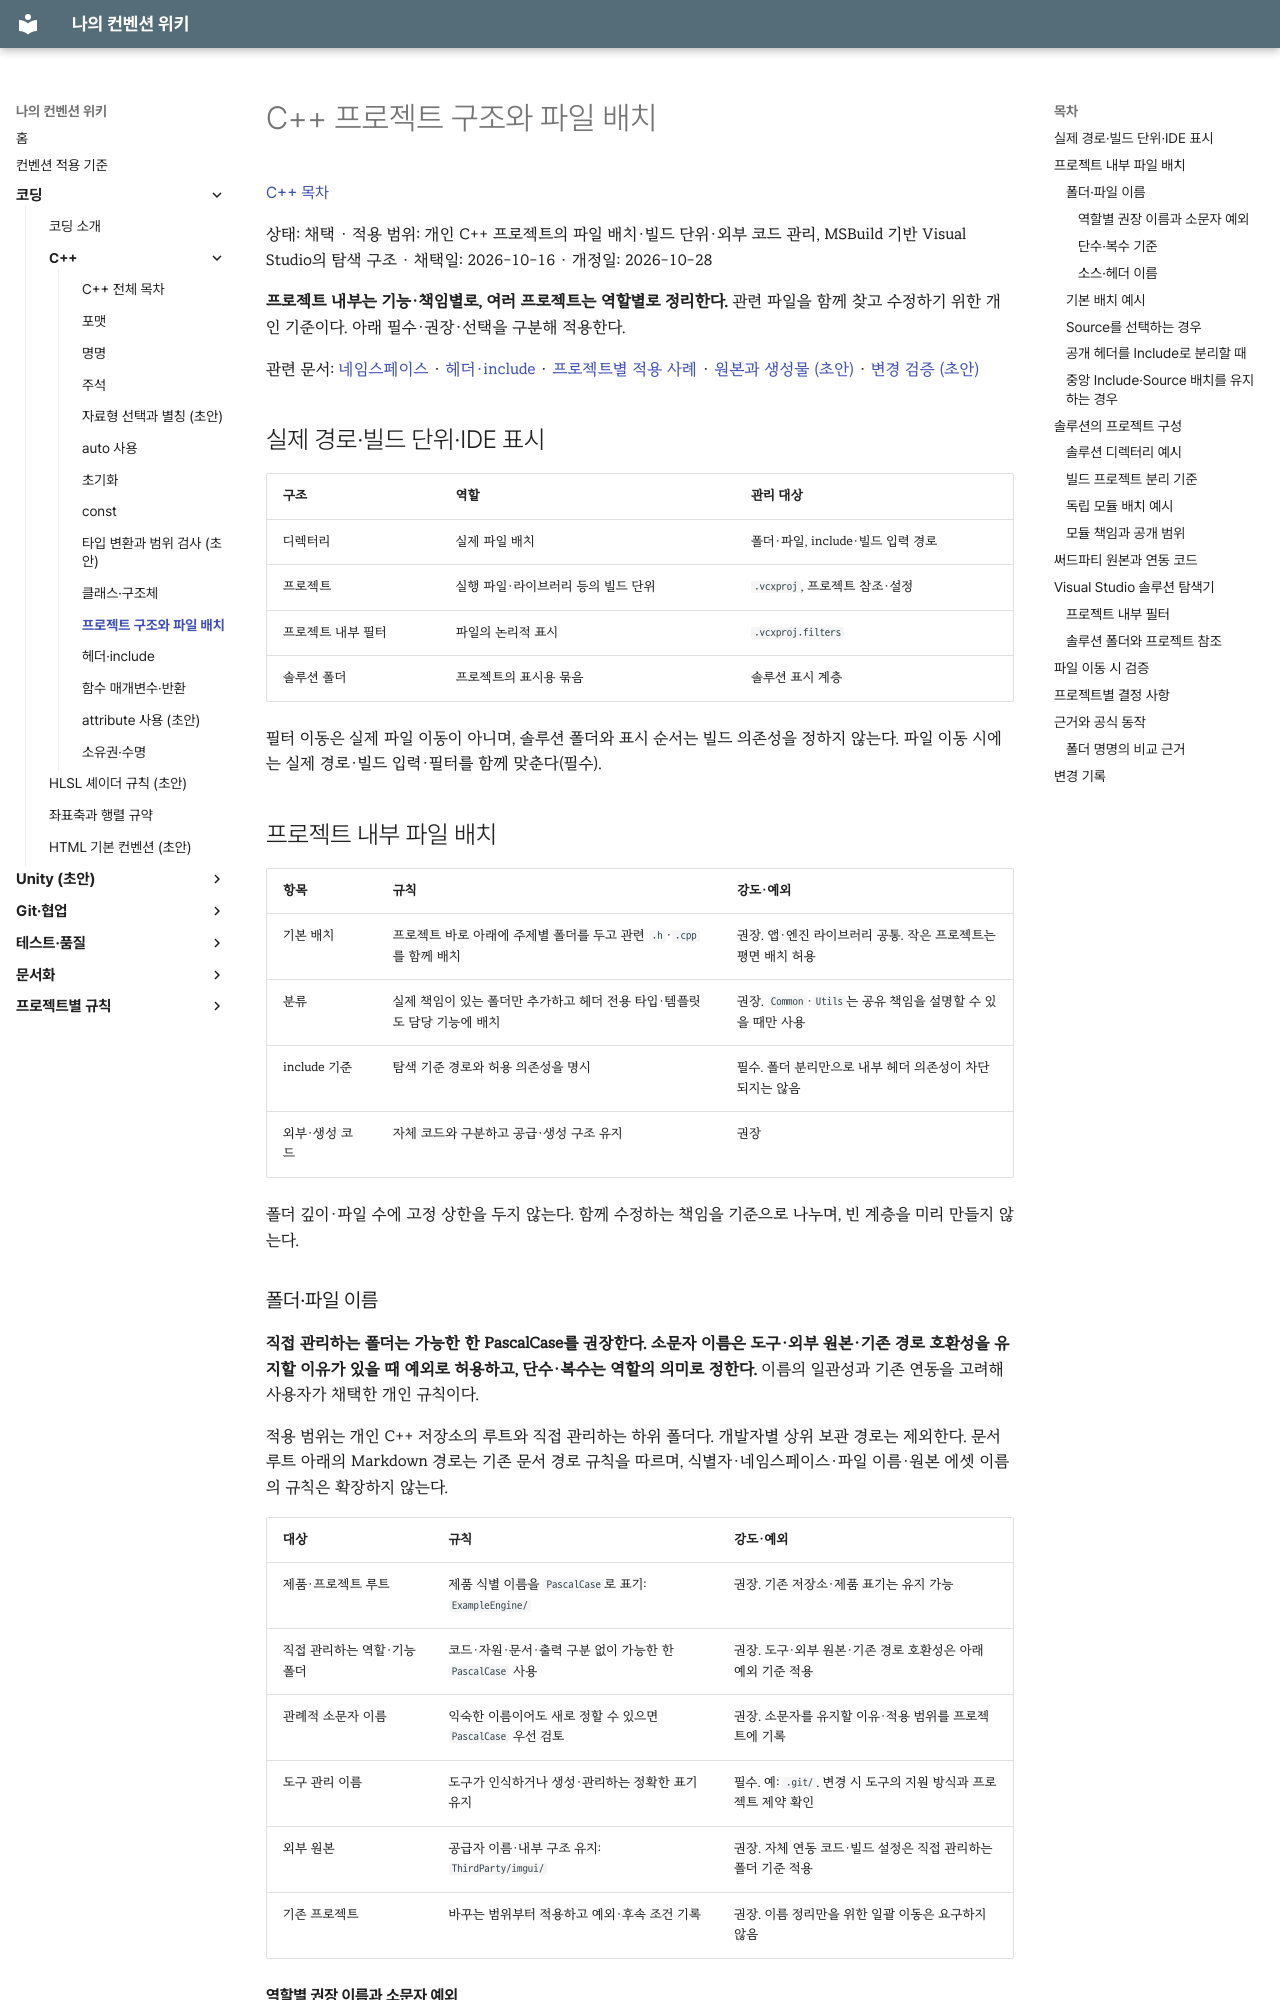

repository: rniman/convention · page: coding/cpp/project-structure/index.html · generator: mkdocs

# C++ 프로젝트 구조와 파일 배치

[C++ 목차](index.md)

상태: 채택 · 적용 범위: 개인 C++ 프로젝트의 파일 배치·빌드 단위·외부 코드 관리, MSBuild 기반 Visual Studio의 탐색 구조 · 채택일: 2026-10-16 · 개정일: 2026-10-28

**프로젝트 내부는 기능·책임별로, 여러 프로젝트는 역할별로 정리한다.** 관련 파일을 함께 찾고 수정하기 위한 개인 기준이다. 아래 필수·권장·선택을 구분해 적용한다.

관련 문서: [네임스페이스](naming.md#네임스페이스) · [헤더·include](headers.md) · [프로젝트별 적용 사례](../../projects/rniman-engine.md#소스-배치와-탐색-구조의-검토) · [원본과 생성물 (초안)](../../git/artifacts.md) · [변경 검증 (초안)](../../quality/verification.md)

<span id="구분할-세-가지-구조"></span>

## 실제 경로·빌드 단위·IDE 표시

| 구조 | 역할 | 관리 대상 |
| --- | --- | --- |
| 디렉터리 | 실제 파일 배치 | 폴더·파일, include·빌드 입력 경로 |
| 프로젝트 | 실행 파일·라이브러리 등의 빌드 단위 | `.vcxproj`, 프로젝트 참조·설정 |
| 프로젝트 내부 필터 | 파일의 논리적 표시 | `.vcxproj.filters` |
| 솔루션 폴더 | 프로젝트의 표시용 묶음 | 솔루션 표시 계층 |

필터 이동은 실제 파일 이동이 아니며, 솔루션 폴더와 표시 순서는 빌드 의존성을 정하지 않는다. 파일 이동 시에는 실제 경로·빌드 입력·필터를 함께 맞춘다(필수).

<span id="실제-소스와-헤더-배치"></span>

## 프로젝트 내부 파일 배치

| 항목 | 규칙 | 강도·예외 |
| --- | --- | --- |
| 기본 배치 | 프로젝트 바로 아래에 주제별 폴더를 두고 관련 `.h`·`.cpp`를 함께 배치 | 권장. 앱·엔진 라이브러리 공통. 작은 프로젝트는 평면 배치 허용 |
| 분류 | 실제 책임이 있는 폴더만 추가하고 헤더 전용 타입·템플릿도 담당 기능에 배치 | 권장. `Common`·`Utils`는 공유 책임을 설명할 수 있을 때만 사용 |
| include 기준 | 탐색 기준 경로와 허용 의존성을 명시 | 필수. 폴더 분리만으로 내부 헤더 의존성이 차단되지는 않음 |
| 외부·생성 코드 | 자체 코드와 구분하고 공급·생성 구조 유지 | 권장 |

폴더 깊이·파일 수에 고정 상한을 두지 않는다. 함께 수정하는 책임을 기준으로 나누며, 빈 계층을 미리 만들지 않는다.

<span id="폴더파일-이름과-네임스페이스"></span>

### 폴더·파일 이름

**직접 관리하는 폴더는 가능한 한 PascalCase를 권장한다. 소문자 이름은 도구·외부 원본·기존 경로 호환성을 유지할 이유가 있을 때 예외로 허용하고, 단수·복수는 역할의 의미로 정한다.** 이름의 일관성과 기존 연동을 고려해 사용자가 채택한 개인 규칙이다.

적용 범위는 개인 C++ 저장소의 루트와 직접 관리하는 하위 폴더다. 개발자별 상위 보관 경로는 제외한다. 문서 루트 아래의 Markdown 경로는 기존 문서 경로 규칙을 따르며, 식별자·네임스페이스·파일 이름·원본 에셋 이름의 규칙은 확장하지 않는다.

| 대상 | 규칙 | 강도·예외 |
| --- | --- | --- |
| 제품·프로젝트 루트 | 제품 식별 이름을 `PascalCase`로 표기: `ExampleEngine/` | 권장. 기존 저장소·제품 표기는 유지 가능 |
| 직접 관리하는 역할·기능 폴더 | 코드·자원·문서·출력 구분 없이 가능한 한 `PascalCase` 사용 | 권장. 도구·외부 원본·기존 경로 호환성은 아래 예외 기준 적용 |
| 관례적 소문자 이름 | 익숙한 이름이어도 새로 정할 수 있으면 `PascalCase` 우선 검토 | 권장. 소문자를 유지할 이유·적용 범위를 프로젝트에 기록 |
| 도구 관리 이름 | 도구가 인식하거나 생성·관리하는 정확한 표기 유지 | 필수. 예: `.git/`. 변경 시 도구의 지원 방식과 프로젝트 제약 확인 |
| 외부 원본 | 공급자 이름·내부 구조 유지: `ThirdParty/imgui/` | 권장. 자체 연동 코드·빌드 설정은 직접 관리하는 폴더 기준 적용 |
| 기존 프로젝트 | 바꾸는 범위부터 적용하고 예외·후속 조건 기록 | 권장. 이름 정리만을 위한 일괄 이동은 요구하지 않음 |
